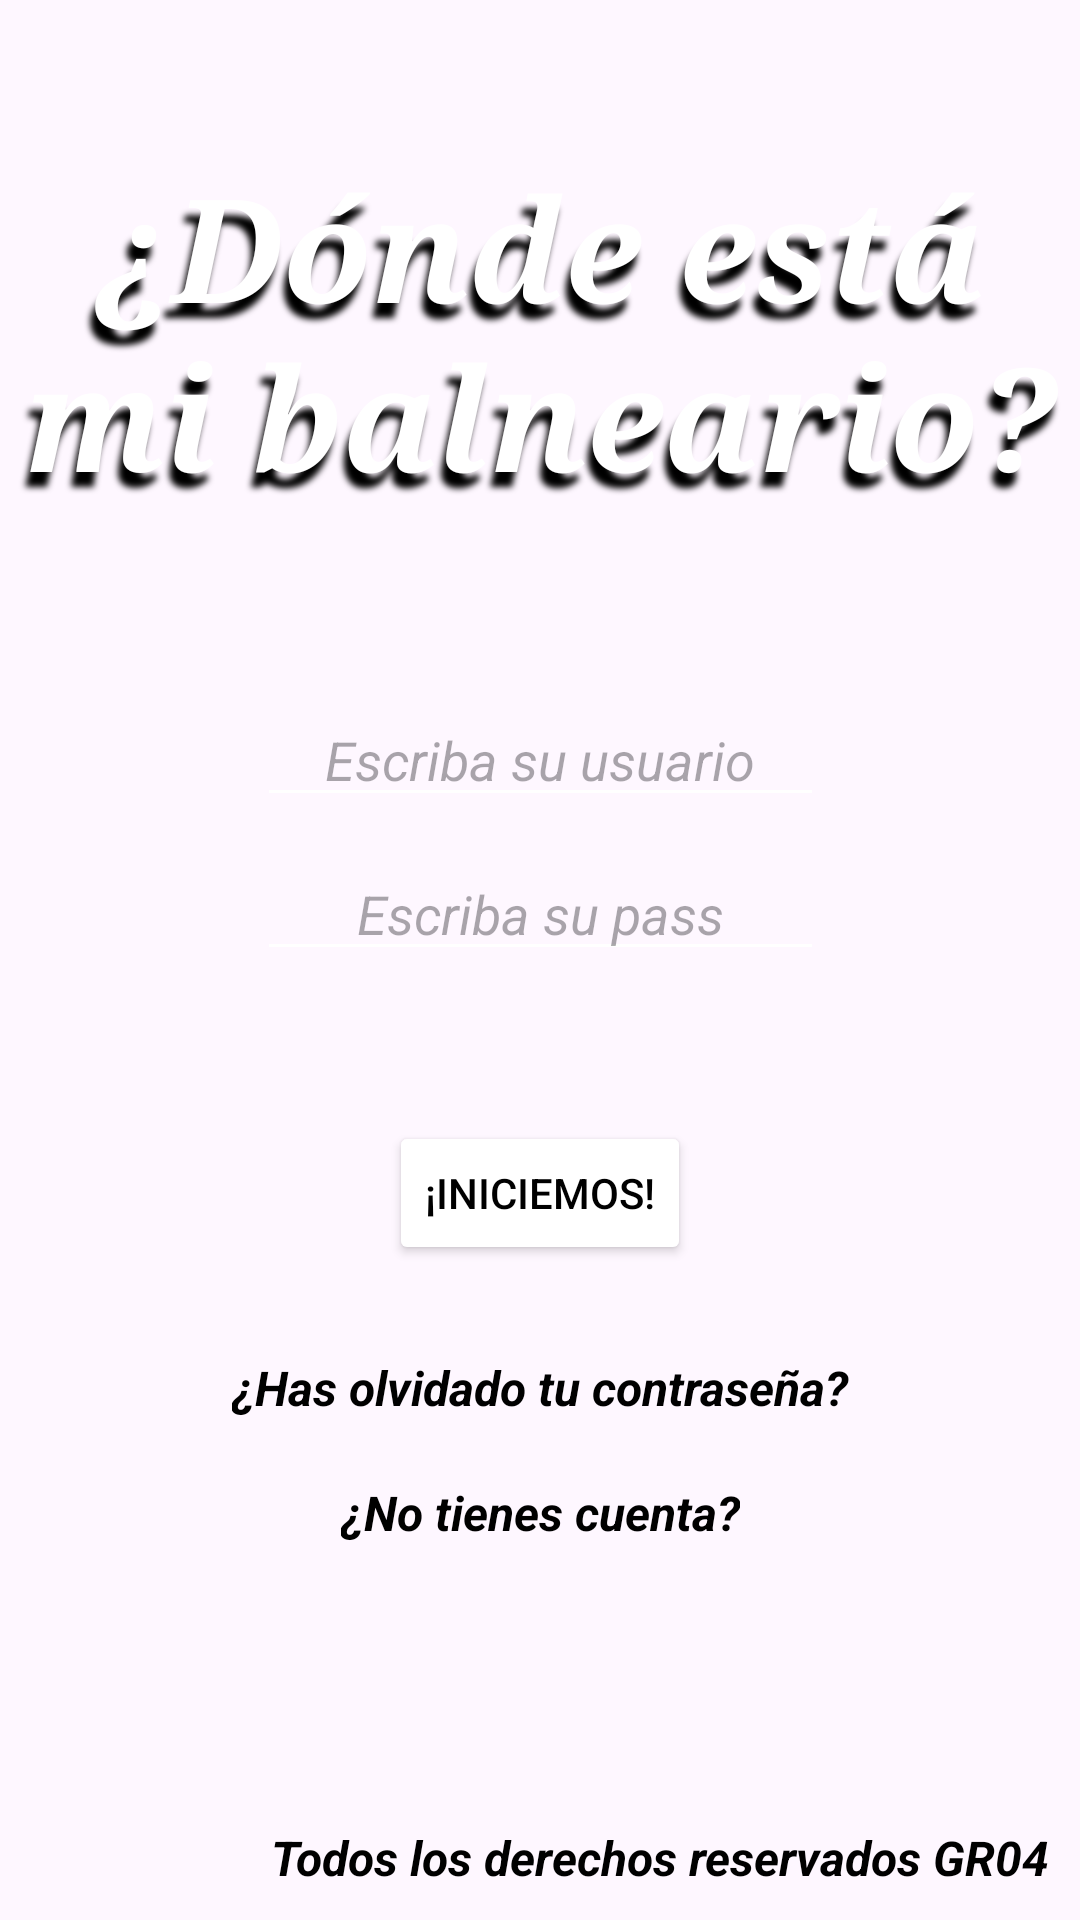

This screen was rendered from an Android layout file. Write that file and the resources it references.
<!-- AndroidManifest.xml: application theme Theme.WhatIsMyBaln04 -->
<!-- res/layout/activity_log_in.xml -->
<?xml version="1.0" encoding="utf-8"?>
<androidx.constraintlayout.widget.ConstraintLayout xmlns:android="http://schemas.android.com/apk/res/android"
    xmlns:app="http://schemas.android.com/apk/res-auto"
    xmlns:tools="http://schemas.android.com/tools"
    android:id="@+id/main"
    android:layout_width="match_parent"
    android:layout_height="match_parent"
    tools:context=".LogIn">

    <ImageView
        android:id="@+id/fondo2"
        android:layout_width="match_parent"
        android:layout_height="match_parent"
        android:scaleType="centerCrop"
        app:srcCompat="@drawable/fondeu" />

    <TextView
        android:id="@+id/titulo2"
        android:layout_width="wrap_content"
        android:layout_height="wrap_content"
        android:text="¿Dónde está mi balneario?"
        style="@style/sty_title"
        android:layout_marginTop="50dp"
        app:layout_constraintEnd_toEndOf="parent"
        app:layout_constraintStart_toStartOf="parent"
        app:layout_constraintTop_toTopOf="parent" />

    <LinearLayout
        android:layout_width="wrap_content"
        android:layout_height="wrap_content"
        android:gravity="center"
        android:layout_marginTop="50dp"
        app:layout_constraintTop_toBottomOf="@id/titulo2"
        app:layout_constraintStart_toStartOf="parent"
        app:layout_constraintEnd_toEndOf="parent"
        android:orientation="vertical">

        <EditText
            android:id="@+id/input_user2"
            style="@style/sty_input"
            android:layout_width="wrap_content"
            android:layout_height="wrap_content"
            android:hint="Escriba su usuario"
            android:inputType="text" />

        <EditText
            android:id="@+id/input_pass2"
            style="@style/sty_input"
            android:layout_width="wrap_content"
            android:layout_height="wrap_content"
            android:hint="Escriba su pass"
            android:inputType="textPassword" />

        <Button
            android:id="@+id/btn_login2"
            style="@style/sty_button"
            android:layout_width="wrap_content"
            android:layout_height="wrap_content"
            android:layout_marginTop="50dp"
            android:text="¡Iniciemos!"
            app:cornerRadius="5dp"
            app:strokeColor="@color/black"
            app:strokeWidth="2dp" />

        <TextView
            android:id="@+id/forgot2"
            style="@style/sty_aux"
            android:layout_width="wrap_content"
            android:layout_height="wrap_content"
            android:layout_marginTop="30dp"
            android:text="¿Has olvidado tu contraseña?" />

        <TextView
            android:id="@+id/ntc2"
            style="@style/sty_aux"
            android:layout_width="wrap_content"
            android:layout_height="wrap_content"
            android:layout_marginTop="20dp"
            android:text="¿No tienes cuenta?" />
    </LinearLayout>

    <TextView
        android:layout_width="wrap_content"
        android:layout_height="wrap_content"
        android:text="Todos los derechos reservados GR04"
        style="@style/sty_aux"
        android:layout_margin="10dp"
        app:layout_constraintEnd_toEndOf="parent"
        app:layout_constraintBottom_toBottomOf="parent" />

</androidx.constraintlayout.widget.ConstraintLayout>
<!-- resources referenced by this layout -->
<resources>
  <color name="black">#000000</color>
  <style name="sty_aux">
          <item name="android:textAlignment">center</item>
          <item name="android:textColor">@color/black</item>
          <item name="android:textSize">16sp</item>
          <item name="android:textStyle">bold|italic</item>
      </style>
  <style name="sty_button">
          <item name="android:backgroundTint">@color/white</item>
          <item name="android:textColor">@color/black</item>
      </style>
  <style name="sty_input">
          <item name="android:ems">9</item>
          <item name="android:textAlignment">center</item>
          <item name="android:textStyle">italic</item>
          <item name="android:backgroundTint">@color/white</item>
          <item name="android:layout_marginTop">10dp</item>
      </style>
  <style name="sty_title">
          <item name="android:fontFamily">serif</item>
          <item name="android:textAlignment">center</item>
          <item name="android:textColor">@color/white</item>
          <item name="android:textSize">48sp</item>
          <item name="android:textStyle">bold|italic</item>
          <item name="android:shadowColor">@color/black</item>
          <item name="android:shadowDx">-5</item>
          <item name="android:shadowDy">15</item>
          <item name="android:shadowRadius">5</item>
      </style>
  <style name="Theme.WhatIsMyBaln04" parent="Base.Theme.WhatIsMyBaln04" />
  <color name="white">#FFFFFF</color>
  <style name="Base.Theme.WhatIsMyBaln04" parent="Theme.Material3.DayNight.NoActionBar">
          
          
      </style>
</resources>
